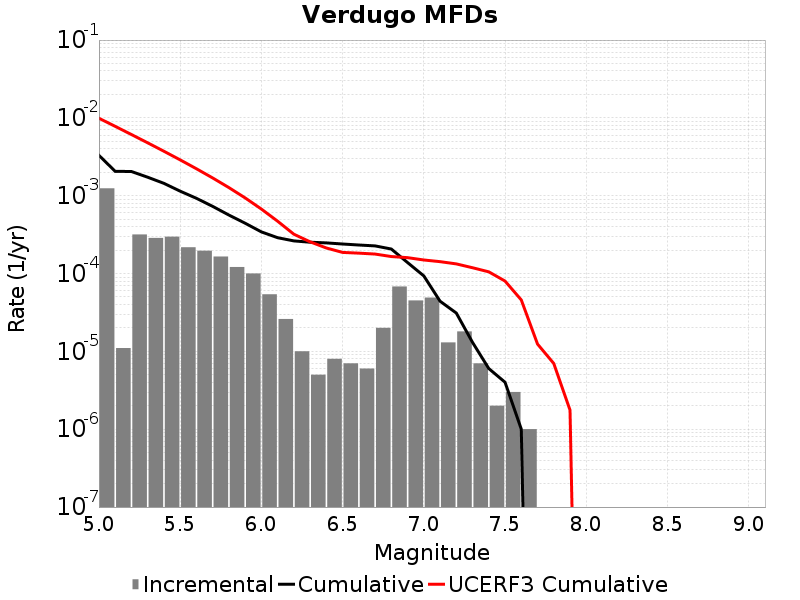

Values plotted in this chart, from the file beside it:
Magnitude, Incremental Rate, Cumulative Rate, UCERF3 Cumulative Rate
5.05, 0.001245, 0.003303, 0.009896
5.15, 1.103309E-5, 0.002058, 0.007788
5.25, 3.179536E-4, 0.002047, 0.006114
5.35, 2.8686036E-4, 0.001729, 0.004784
5.45, 2.9789345E-4, 0.001442, 0.003728
5.55, 2.1765278E-4, 0.001144, 0.002888
5.65, 1.9658961E-4, 9.267796E-4, 0.002222
5.75, 1.6549636E-4, 7.3018996E-4, 0.001692
5.85, 1.2136399E-4, 5.6469365E-4, 0.001272
5.95, 1.0030082E-4, 4.4332963E-4, 9.378665E-4
6.05, 5.4162443E-5, 3.430288E-4, 6.740433E-4
6.15, 2.6078214E-5, 2.8886637E-4, 4.705108E-4
6.25, 1.0030082E-5, 2.6278815E-4, 3.2025657E-4
6.35, 5.015041E-6, 2.5275807E-4, 2.5565186E-4
6.45, 8.024066E-6, 2.4774304E-4, 2.1306207E-4
6.55, 7.0210576E-6, 2.3971897E-4, 1.8693497E-4
6.65, 6.018049E-6, 2.326979E-4, 1.8292342E-4
6.75, 2.0060164E-5, 2.2667985E-4, 1.7805884E-4
6.85, 6.820456E-5, 2.0661969E-4, 1.6544222E-4
6.95, 4.513537E-5, 1.3841514E-4, 1.6007895E-4
7.05, 4.9147402E-5, 9.327976E-5, 1.4941343E-4
7.15, 1.3039107E-5, 4.413236E-5, 1.4221383E-4
7.25, 1.8054148E-5, 3.1093256E-5, 1.3309703E-4
7.35, 7.0210576E-6, 1.3039107E-5, 1.18759825E-4
7.45, 2.0060165E-6, 6.018049E-6, 1.05238585E-4
7.55, 3.0090246E-6, 4.012033E-6, 8.011886E-5
7.65, 1.0030083E-6, 1.0030083E-6, 4.5831734E-5
7.75, 0.0, 0.0, 1.24217495E-5
7.85, 0.0, 0.0, 6.991907E-6
7.95, 0.0, 0.0, 1.7607248E-6
8.05, 0.0, 0.0, 0.0
8.15, 0.0, 0.0, 0.0
8.25, 0.0, 0.0, 0.0
8.35, 0.0, 0.0, 0.0
8.45, 0.0, 0.0, 0.0
8.55, 0.0, 0.0, 0.0
8.65, 0.0, 0.0, 0.0
8.75, 0.0, 0.0, 0.0
8.85, 0.0, 0.0, 0.0
8.95, 0.0, 0.0, 0.0
9.05, 0.0, 0.0, 0.0
